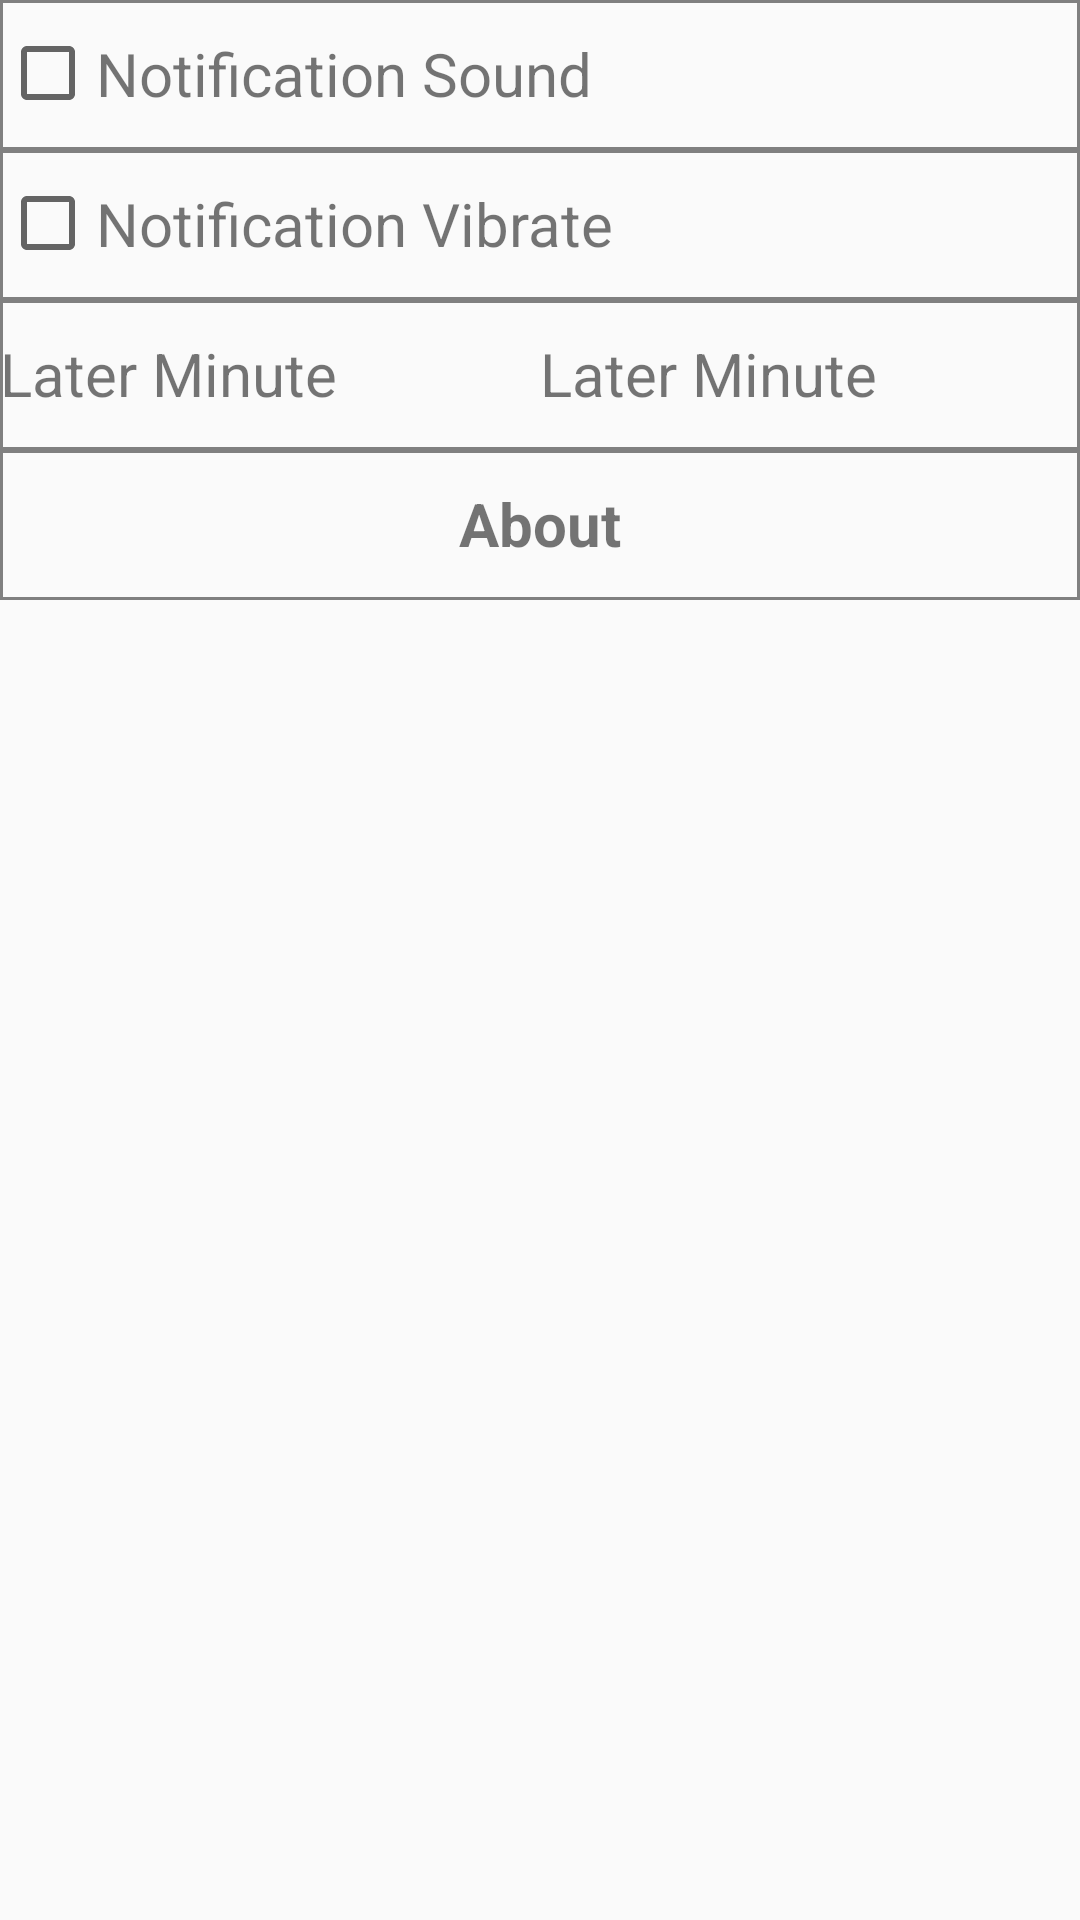

Here is an Android app screen rendered from its layout file. Give the layout XML and the strings, colors and styles it references.
<!-- AndroidManifest.xml: application theme AppTheme -->
<!-- res/layout/settings_activity.xml -->
<?xml version="1.0" encoding="utf-8"?>
<LinearLayout xmlns:android="http://schemas.android.com/apk/res/android"
    android:orientation="vertical"
    android:layout_width="match_parent"
    android:layout_height="match_parent">
    <LinearLayout
        android:layout_width="match_parent"
        android:layout_height="50dp"
        android:orientation="horizontal"
        android:background="@drawable/border_bottom">
        <CheckBox
            android:layout_width="wrap_content"
            android:layout_height="match_parent"
            android:id="@+id/id_check_box_sound"/>
        <TextView
            android:layout_width="0px"
            android:layout_height="match_parent"
            android:layout_weight="1.0"
            android:text="Notification Sound"
            android:textSize="20dp"
            android:gravity="left|center_vertical"/>
    </LinearLayout>
    <LinearLayout
        android:layout_width="match_parent"
        android:layout_height="50dp"
        android:orientation="horizontal"
        android:background="@drawable/border_bottom"
        >
        <CheckBox
            android:layout_width="wrap_content"
            android:layout_height="match_parent"
            android:id="@+id/id_check_box_vibrate"/>
        <TextView
            android:layout_width="0px"
            android:layout_height="match_parent"
            android:layout_weight="1.0"
            android:text="Notification Vibrate"
            android:textSize="20dp"
            android:gravity="left|center_vertical"/>
    </LinearLayout>
    <LinearLayout
        android:layout_width="match_parent"
        android:layout_height="50dp"
        android:orientation="horizontal"
        android:background="@drawable/border_bottom">
        <TextView
            android:layout_width="0px"
            android:layout_height="match_parent"
            android:layout_weight="1.0"
            android:text="Later Minute"
            android:textSize="20dp"
            android:gravity="left|center_vertical"/>
        <TextView
            android:layout_width="0px"
            android:layout_height="match_parent"
            android:layout_weight="1.0"
            android:text="Later Minute"
            android:textSize="20dp"
            android:gravity="left|center_vertical"
            android:id="@+id/id_text_view_later_minute"/>
    </LinearLayout>
    <TextView
        android:layout_width="match_parent"
        android:layout_height="50dp"
        android:text="About"
        android:textSize="20dp"
        android:gravity="center"
        android:textStyle="bold"
        android:background="@drawable/border_bottom"
        android:id="@+id/id_text_view_about_button"/>
</LinearLayout>
<!-- resources referenced by this layout -->
<resources>
  <!-- drawable border_bottom (drawable) -->
  <?xml version="1.0" encoding="UTF-8"?>
  <shape xmlns:android="http://schemas.android.com/apk/res/android">
      <solid android:color="#00000000"/>
      <stroke android:width="1dp" android:color="#808080"/>
      <padding
          android:left="0dp"
          android:top="0dp"
          android:right="0dp"
          android:bottom="1dp" />
  </shape>
  <style name="AppTheme" parent="Theme.AppCompat.Light.DarkActionBar">
          
      </style>
</resources>
